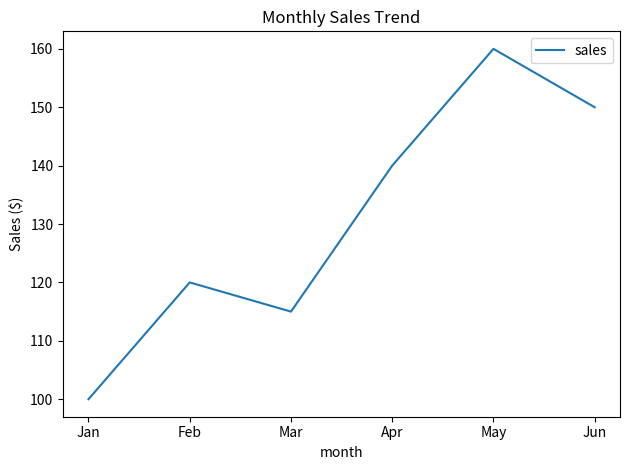

Reproduce this figure in Python. (Note: this script raises an exception after producing the figure.)
"""
 Data Visualization (Plot Methods)
====================================================
"""

import pandas as pd
import numpy as np
import matplotlib.pyplot as plt

print("=" * 80)
print("DATA VISUALIZATION ")
print("=" * 80)

"""
WHAT IS DATA VISUALIZATION?
============================
- Converting numbers/data into pictures (charts/graphs)
- Makes patterns easy to see
- Pictures are easier to understand than tables of numbers

WHY VISUALIZE DATA?
===================
- Spot trends quickly (going up? going down?)
- Find patterns (repeated behavior)
- Compare values (which is bigger?)
- Communicate findings (show others your results)
- Make decisions faster (see problems immediately)

PANDAS + MATPLOTLIB:
====================
- Pandas uses matplotlib for plotting
- Just call .plot() on your DataFrame
- No need to write complex code
- Pandas handles most details automatically
"""

# Sample data
df = pd.DataFrame({
    'month': ['Jan', 'Feb', 'Mar', 'Apr', 'May', 'Jun'],
    'sales': [100, 120, 115, 140, 160, 150],
    'profit': [20, 25, 22, 30, 35, 32],
    'expenses': [80, 95, 93, 110, 125, 118]
})

print("\nSample Data:")
print(df)

# ============================================================================
# PART 1: LINE PLOT
# ============================================================================
print("\n" + "=" * 80)
print("PART 1: LINE PLOT")
print("=" * 80)

"""
WHAT IS A LINE PLOT?
====================
- Connects data points with lines
- Like connecting dots in a drawing
- Shows trend over time

WHEN TO USE:
============
✓ Track changes over time (sales per month, temperature per day)
✓ Show trends (increasing, decreasing, stable)
✓ Compare multiple series (sales vs profit over time)

REAL EXAMPLES:
- Stock prices over months
- Website traffic per day
- Temperature changes throughout the year


SIMPLE EXPLANATION:
If you track your weight every week:
Week 1: 70kg, Week 2: 69kg, Week 3: 68kg
Line plot shows if you're losing/gaining weight
"""

print("\nExample: Sales over months")
df.plot(x='month', y='sales', kind='line', title='Monthly Sales Trend')
plt.ylabel('Sales ($)')
plt.tight_layout()
plt.savefig('/tmp/line_plot.png')
plt.close()
print("✓ Line plot created")
print("  - Shows if sales are increasing or decreasing")
print("  - Easy to spot trends")

# Multiple lines
print("\nExample: Compare sales vs profit")
df.plot(x='month', y=['sales', 'profit'], kind='line', title='Sales vs Profit')
plt.ylabel('Amount ($)')
plt.tight_layout()
plt.savefig('/tmp/multi_line.png')
plt.close()
print("Multiple line plot created")
print("  - Two lines on same chart")
print("  - Easy to compare trends")

# ============================================================================
# PART 2: BAR PLOT
# ============================================================================
print("\n" + "=" * 80)
print("PART 2: BAR PLOT")
print("=" * 80)

"""
WHAT IS A BAR PLOT?
===================
- Vertical or horizontal bars
- Height of bar = value
- Like stacking blocks to show quantity

WHEN TO USE:
============
✓ Compare different categories (cities, products, departments)
✓ Show rankings (top 10 products)
✓ Compare totals (sales by region)

REAL EXAMPLES:
- Sales by product (which product sells most?)
- Population by city (which city is biggest?)
- Scores by student (who scored highest?)

VERTICAL VS HORIZONTAL:
=======================
Vertical (kind='bar'):
- Categories on X-axis (bottom)
- Values on Y-axis (left)
- Good for few categories

Horizontal (kind='barh'):
- Categories on Y-axis (left)
- Values on X-axis (bottom)
- Good for many categories (easier to read names)

SIMPLE EXPLANATION:
Like comparing height of people standing in a line
Taller bar = bigger value
"""

print("\nExample: Sales by month (vertical bars)")
df.plot(x='month', y='sales', kind='bar', title='Sales by Month')
plt.ylabel('Sales ($)')
plt.xticks(rotation=45)
plt.tight_layout()
plt.savefig('/tmp/bar_plot.png')
plt.close()
print("✓ Bar plot created")
print("  - Easy to compare months")
print("  - Tallest bar = highest sales")

# Horizontal
print("\nExample: Horizontal bar chart")
df.plot(x='month', y='sales', kind='barh', title='Sales by Month')
plt.xlabel('Sales ($)')
plt.tight_layout()
plt.savefig('/tmp/barh_plot.png')
plt.close()
print("✓ Horizontal bar plot created")
print("  - Easier to read month names")
print("  - Good for long category names")

# Stacked bar
print("\nExample: Stacked bar (sales + profit)")
df[['sales', 'profit']].plot(kind='bar', stacked=True, title='Sales Breakdown')
plt.tight_layout()
plt.savefig('/tmp/stacked_bar.png')
plt.close()
print("✓ Stacked bar plot created")
print("  - Shows total and parts")
print("  - Each color is a component")

# ============================================================================
# PART 3: HISTOGRAM
# ============================================================================
print("\n" + "=" * 80)
print("PART 3: HISTOGRAM")
print("=" * 80)

"""
WHAT IS A HISTOGRAM?
====================
- Shows distribution of data
- Groups values into ranges (bins)
- Counts how many fall in each range

WHEN TO USE:
============
✓ Understand data spread (are values clustered or spread out?)
✓ Find patterns (bell curve, skewed)
✓ Spot outliers (unusual values)

REAL EXAMPLES:
- Age distribution in a company (how many people in 20-30, 30-40, etc.)
- Exam scores (how many got 0-10, 10-20, etc.)
- Salary ranges (how many earn 30-40k, 40-50k, etc.)

BINS EXPLAINED:
===============
Bins = ranges that group data
Example: Ages 0-100
- Bin 1: 0-20 years
- Bin 2: 20-40 years
- Bin 3: 40-60 years
- Bin 4: 60-80 years
- Bin 5: 80-100 years

Height of bar = how many people in that range

SIMPLE EXPLANATION:
Imagine sorting marbles by size:
Small (0-2cm), Medium (2-4cm), Large (4-6cm)
Histogram shows how many marbles in each size group
"""

# Generate sample age data
ages = pd.DataFrame({
    'age': [22, 25, 28, 30, 32, 35, 38, 40, 42, 45, 48, 50, 52, 55, 58, 60]
})

print("\nExample: Age distribution")
ages['age'].plot(kind='hist', bins=5, title='Age Distribution', edgecolor='black')
plt.xlabel('Age')
plt.ylabel('Count')
plt.tight_layout()
plt.savefig('/tmp/histogram.png')
plt.close()
print(" Histogram created")
print("  - Shows age ranges")
print("  - Reveals clustering (most people in which age group)")

# ============================================================================
# PART 4: SCATTER PLOT
# ============================================================================
print("\n" + "=" * 80)
print("PART 4: SCATTER PLOT")
print("=" * 80)

"""
WHAT IS A SCATTER PLOT?
=======================
- Shows relationship between two variables
- Each dot represents one data point
- Pattern of dots shows correlation

WHEN TO USE:
============
 Find relationships (does X affect Y?)
 Spot correlations (if X increases, does Y increase?)
Identify clusters (groups of similar data)

REAL EXAMPLES:
- Height vs Weight (are taller people heavier?)
- Study hours vs Exam scores (more study = better score?)
- Age vs Salary (older = higher salary?)

PATTERNS TO LOOK FOR:
=====================
Positive correlation: 
  • Dots go from bottom-left to top-right
  • X increases → Y increases
  
Negative correlation:
  • Dots go from top-left to bottom-right
  • X increases → Y decreases
  
No correlation:
  • Dots scattered randomly
  • X doesn't affect Y

SIMPLE EXPLANATION:
Plot every person's height (X) and weight (Y)
Each person = one dot
Pattern shows if height and weight are related
"""

print("\nExample: Sales vs Profit relationship")
df.plot(x='sales', y='profit', kind='scatter', title='Sales vs Profit')
plt.xlabel('Sales ($)')
plt.ylabel('Profit ($)')
plt.tight_layout()
plt.savefig('/tmp/scatter.png')
plt.close()
print("✓Scatter plot created")
print("  - Each dot = one month")
print("  - Shows if more sales = more profit")

# ============================================================================
# PART 5: PIE CHART
# ============================================================================
print("\n" + "=" * 80)
print("PART 5: PIE CHART")
print("=" * 80)

"""
WHAT IS A PIE CHART?
====================
- Circle divided into slices
- Each slice = proportion of total
- Like cutting a pizza into pieces

WHEN TO USE:
============
 Show parts of a whole (market share, budget breakdown)
 Display percentages (what % is each category)
 Compare proportions (which is the biggest slice?)

WHEN NOT TO USE:
================
 More than 5-6 categories (too many slices = confusing)
 Similar values (hard to distinguish slice sizes)
 Trends over time (use line chart instead)

REAL EXAMPLES:
- Budget allocation (30% rent, 20% food, 15% transport)
- Market share (Company A: 40%, Company B: 35%, Company C: 25%)
- Vote distribution (Candidate A: 45%, Candidate B: 35%, Candidate C: 20%)

SIMPLE EXPLANATION:
You have $100 to spend
- Food: $30 (30% of pie)
- Rent: $50 (50% of pie)
- Entertainment: $20 (20% of pie)
Pie chart shows these proportions visually
"""

# Sample data
expenses = pd.Series({
    'Rent': 1200,
    'Food': 600,
    'Transport': 300,
    'Entertainment': 400,
    'Utilities': 500
})

print("\nExample: Budget breakdown")
expenses.plot(kind='pie', title='Monthly Expenses', autopct='%1.1f%%')
plt.ylabel('')  # Remove y-label
plt.tight_layout()
plt.savefig('/tmp/pie_chart.png')
plt.close()
print("Pie chart created")
print("  - Each slice = expense category")
print("  - Percentages shown automatically")
print("  - Easy to see biggest expense")

# ============================================================================
# PART 6: BOX PLOT
# ============================================================================
print("\n" + "=" * 80)
print("PART 6: BOX PLOT")
print("=" * 80)

"""
WHAT IS A BOX PLOT?
===================
- Shows data distribution using 5 numbers
- Box shows middle 50% of data
- Whiskers show range
- Dots show outliers

WHEN TO USE:
============
 Compare distributions across groups
 Identify outliers (unusual values)
 See data spread (tight or wide?)

THE 5 NUMBERS:
==============
1. Minimum: Smallest value (bottom whisker)
2. Q1 (25%): 25% of data below this (bottom of box)
3. Median (50%): Middle value (line in box)
4. Q3 (75%): 75% of data below this (top of box)
5. Maximum: Largest value (top whisker)

PARTS OF BOX PLOT:
==================
    Maximum (whisker top) ─────┬
                               │
    Q3 (75%) ──────────────────┤
                               │ Box (50% of data)
    Median (50%) ──────────────┤
                               │
    Q1 (25%) ──────────────────┤
                               │
    Minimum (whisker bottom) ──┴
    
    • Outliers shown as dots

SIMPLE EXPLANATION:
Test scores of 100 students:
- Box shows where most students scored
- Line in box = average student score
- Dots outside = unusual scores (very high/low)
"""

# Sample data
scores = pd.DataFrame({
    'Class A': [75, 80, 85, 90, 95, 78, 82, 88],
    'Class B': [60, 65, 70, 72, 75, 68, 71, 74],
    'Class C': [85, 87, 90, 92, 95, 88, 91, 93]
})

print("\nExample: Compare class scores")
scores.plot(kind='box', title='Score Distribution by Class')
plt.ylabel('Score')
plt.tight_layout()
plt.savefig('/tmp/box_plot.png')
plt.close()
print("Box plot created")
print("  - Compare 3 classes at once")
print("  - See which class has higher/lower scores")
print("  - Identify outlier students")

# ============================================================================
# PART 7: AREA PLOT
# ============================================================================
print("\n" + "=" * 80)
print("PART 7: AREA PLOT")
print("=" * 80)

"""
WHAT IS AN AREA PLOT?
=====================
- Like line plot but area under line is filled
- Shows cumulative totals
- Good for showing volume/magnitude

WHEN TO USE:
============
✓ Show cumulative data (total over time)
✓ Compare multiple series (stacked areas)
✓ Emphasize magnitude (how much, not just trend)

STACKED VS UNSTACKED:
=====================
Stacked (stacked=True):
- Areas stack on top of each other
- Shows total and individual contributions
- Like building blocks

Unstacked (stacked=False):
- Areas overlap
- Can see individual values clearly

SIMPLE EXPLANATION:
Filling a bucket with water over time
Area plot shows:
- How full the bucket is (total)
- If you add multiple sources (stack them)
"""

print("\nExample: Stacked area (sales breakdown)")
df[['sales', 'profit', 'expenses']].plot(kind='area', stacked=True, 
                                          title='Sales Breakdown Over Time')
plt.ylabel('Amount ($)')
plt.tight_layout()
plt.savefig('/tmp/area_plot.png')
plt.close()
print("Area plot created")
print("  - Shows total and parts")
print("  - Easy to see contribution of each component")

# ============================================================================
# COMMON PLOT PARAMETERS
# ============================================================================
print("\n" + "=" * 80)
print("COMMON PLOT PARAMETERS ")
print("=" * 80)

"""
BASIC SYNTAX:
=============
df.plot(
    x='column_name',      # What goes on X-axis
    y='column_name',      # What goes on Y-axis
    kind='type',          # Type of plot (line, bar, scatter, etc.)
    title='Title',        # Chart title
    figsize=(10, 6),      # Size (width, height) in inches
    color='red',          # Color
    grid=True,            # Show grid lines
    legend=True           # Show legend
)

COMMON PARAMETERS EXPLAINED:
============================

1. kind: Type of chart
   - 'line': Line plot
   - 'bar': Vertical bar
   - 'barh': Horizontal bar
   - 'hist': Histogram
   - 'scatter': Scatter plot
   - 'pie': Pie chart
   - 'box': Box plot
   - 'area': Area plot

2. figsize: Chart size
   - (10, 6) = 10 inches wide, 6 inches tall
   - Larger = bigger chart
   - Default: (6, 4)

3. color: Chart color
   - 'red', 'blue', 'green'
   - '#FF5733' (hex color)
   - ['red', 'blue'] for multiple series

4. title: Chart title
   - Descriptive name
   - Appears at top

5. grid: Show grid lines
   - True: Show grid (easier to read values)
   - False: No grid (cleaner look)

6. legend: Show legend
   - True: Show labels for each line/bar
   - False: Hide legend

7. xlabel, ylabel: Axis labels
   - plt.xlabel('Month')
   - plt.ylabel('Sales ($)')

SIMPLE EXAMPLE:
===============
"""

print("\nExample: Customized plot")
df.plot(
    x='month',
    y='sales',
    kind='line',
    title='Monthly Sales (Customized)',
    figsize=(8, 5),
    color='green',
    grid=True,
    linewidth=2,
    marker='o'  # Add dots on points
)
plt.xlabel('Month')
plt.ylabel('Sales ($)')
plt.tight_layout()
plt.savefig('/tmp/customized.png')
plt.close()
print(" Customized plot created")
print("  - Green color")
print("  - Grid lines for easy reading")
print("  - Markers on data points")
print("  - Custom size")



# ============================================================================
# SAVING PLOTS
# ============================================================================
print("\n" + "=" * 80)
print("SAVING PLOTS")
print("=" * 80)

"""
HOW TO SAVE PLOTS:
==================

METHOD 1: Using pandas (simple)
--------------------------------
df.plot(kind='line')
plt.savefig('my_plot.png')  # Save as PNG
plt.close()  # Close to free memory

METHOD 2: With options
-----------------------
plt.savefig('plot.png', 
            dpi=300,              # Quality (higher = better)
            bbox_inches='tight',  # Remove extra white space
            transparent=True)     # Transparent background

FILE FORMATS:
=============
.png  - Best for presentations, web (good quality)
.jpg  - Smaller file size (some quality loss)
.pdf  - Best for printing (vector format)
.svg  - Scalable (vector format)

SIMPLE EXPLANATION:
Save like saving a Word document
Choose format based on where you'll use it
"""

print("\nExample: Save plot in different formats")
df.plot(x='month', y='sales', kind='line')
plt.savefig('/tmp/plot.png', dpi=150, bbox_inches='tight')
plt.savefig('/tmp/plot.pdf', bbox_inches='tight')
plt.close()
print(" Saved as PNG (for screen)")
print(" Saved as PDF (for printing)")

print("\n" + "=" * 80)
print("DATA VISUALIZATION")
print("=" * 80)
print("\nKEY TAKEAWAY:")
print("Choose plot based on what you want to show:")
print("  Trend? → Line")
print("  Compare? → Bar")
print("  Distribution? → Histogram")
print("  Relationship? → Scatter")
print("  Percentage? → Pie")
